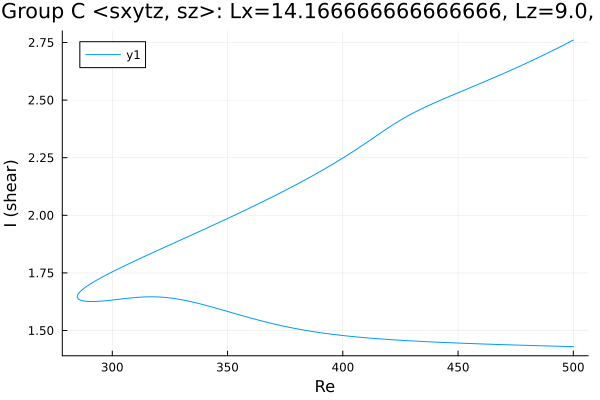

Data behind this chart, as committed beside it:
Re, shear
500.0, 2.761
499.2, 2.757
497.8, 2.749
496.4, 2.742
495, 2.735
493.6, 2.728
492.2, 2.72
490.7, 2.713
489.3, 2.706
487.9, 2.699
486.5, 2.693
485.1, 2.686
483.7, 2.679
482.3, 2.672
480.8, 2.666
479.4, 2.659
478, 2.653
476.6, 2.646
475.2, 2.64
473.8, 2.633
472.4, 2.627
471, 2.621
469.5, 2.615
468.1, 2.608
466.7, 2.602
465.3, 2.596
463.9, 2.59
462.5, 2.584
461.1, 2.578
459.6, 2.572
458.2, 2.566
456.8, 2.56
455.4, 2.554
454, 2.548
452.6, 2.543
451.2, 2.537
449.7, 2.531
448.3, 2.525
446.9, 2.519
445.5, 2.513
444.1, 2.507
442.7, 2.501
441.3, 2.494
439.8, 2.488
438.4, 2.482
437, 2.475
435.6, 2.469
434.2, 2.462
432.8, 2.455
431.4, 2.448
429.9, 2.441
428.5, 2.433
427.1, 2.425
425.7, 2.417
424.3, 2.409
422.9, 2.4
421.5, 2.391
420, 2.382
418.6, 2.372
417.2, 2.363
... 312 more rows
